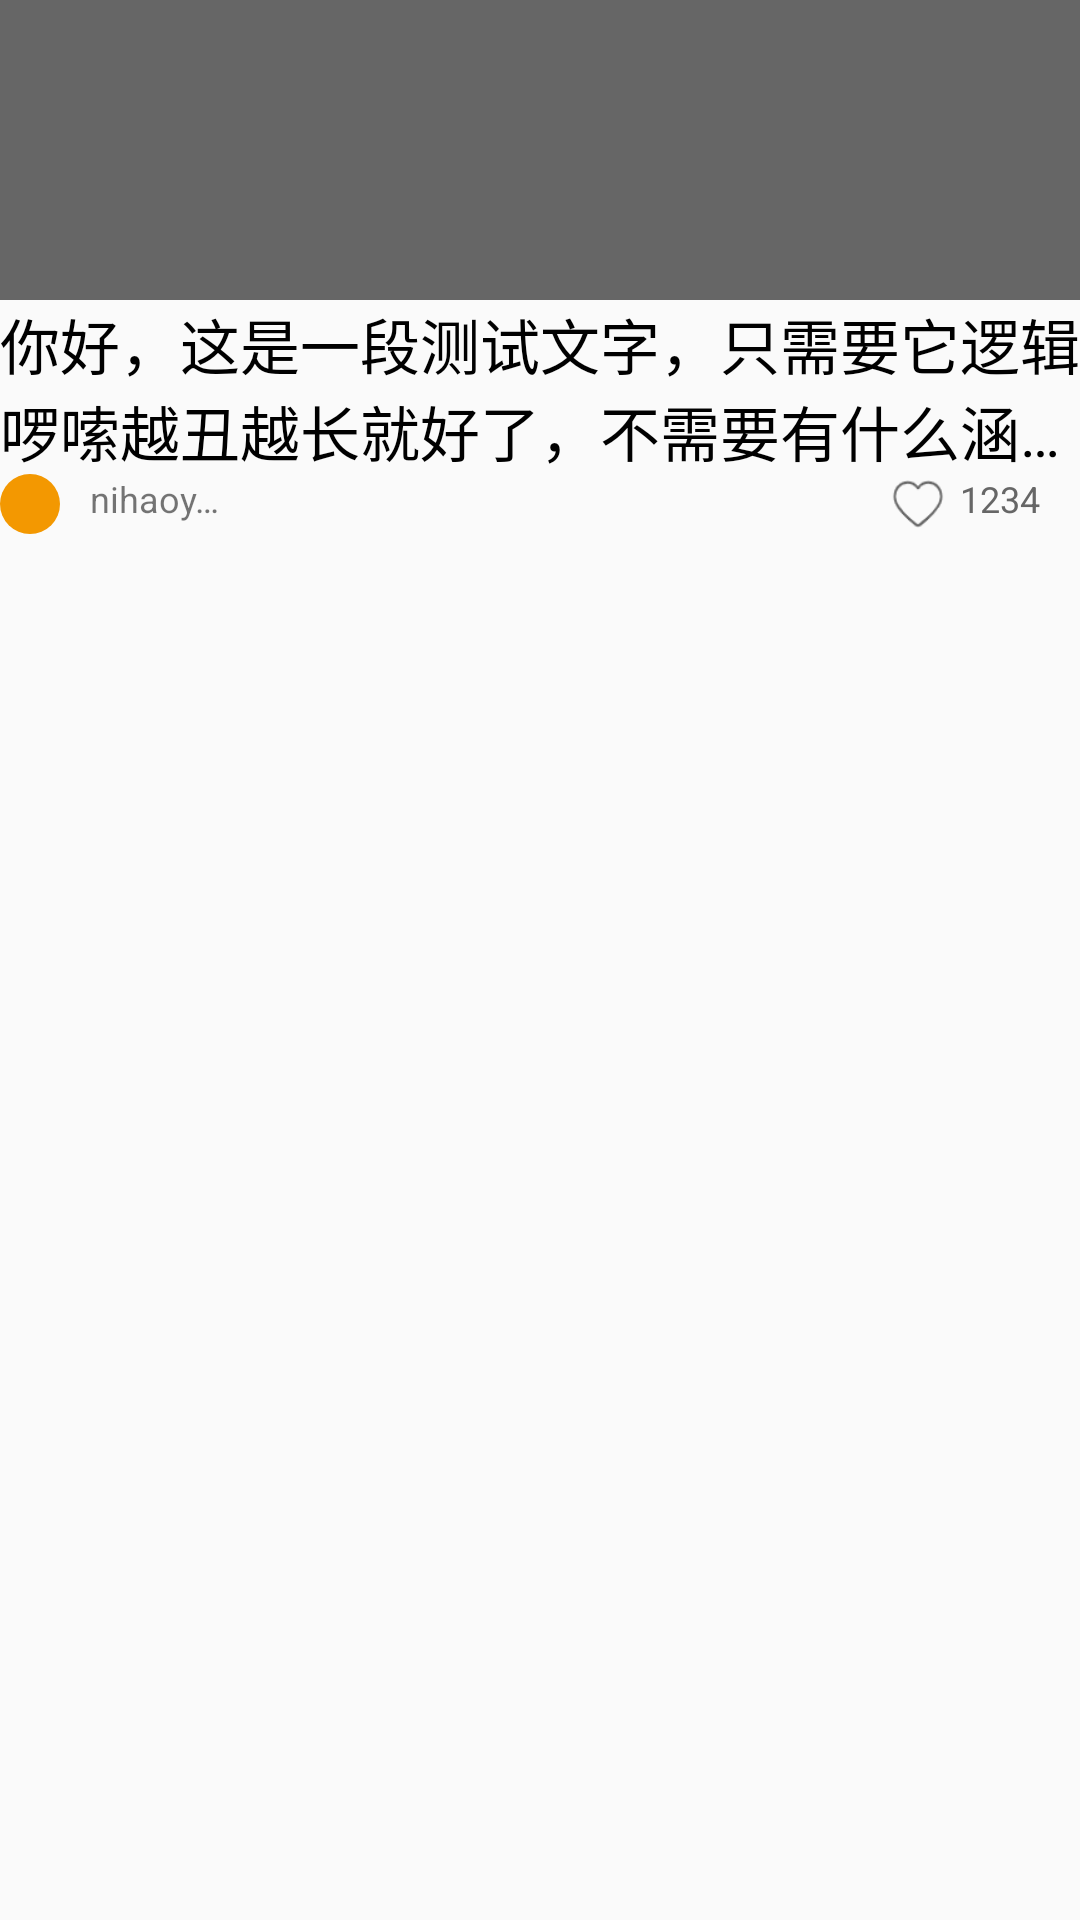

This screen was rendered from an Android layout file. Write that file and the resources it references.
<!-- AndroidManifest.xml: application theme Theme.CookFood -->
<!-- res/layout/recommend_item.xml -->
<?xml version="1.0" encoding="utf-8"?>
<GridLayout xmlns:android="http://schemas.android.com/apk/res/android"
    android:layout_width="160dp"
    android:layout_height="190dp"
    android:columnCount="4">
    <ImageView
        android:id="@+id/title_img"
        android:layout_height="100dp"
        android:layout_width="match_parent"
        android:background="@color/gray"
        android:layout_columnSpan="4"
        android:scaleType="centerCrop"/>
    <TextView
        android:id="@+id/title"
        android:layout_height="wrap_content"
        android:layout_width="match_parent"
        android:layout_columnSpan="4"
        android:text="@string/test_text"
        android:textSize="20dp"
        android:textColor="@color/black"
        android:textFontWeight="300"
        android:ellipsize="end"
        android:maxLines="2"/>
    <ImageView
        android:layout_width="20dp"
        android:layout_height="20dp"
        android:background="@drawable/my_circle"/>
    <TextView
        android:id="@+id/user_name"
        android:layout_width="60dp"
        android:layout_height="wrap_content"
        android:text="nihaoyaqing"
        android:textSize="12dp"
        android:ellipsize="end"
        android:layout_gravity="start"
        android:paddingLeft="10dp"
        android:maxLines="1"/>
    <ImageView
        android:layout_width="20dp"
        android:layout_height="20dp"
        android:layout_gravity="end"
        android:src="@drawable/aixin"/>
    <TextView
        android:id="@+id/likecount"
        android:layout_width="40dp"
        android:layout_height="wrap_content"
        android:text="1234"
        android:textColor="@color/gray"
        android:textSize="12dp"
        android:layout_marginLeft="4dp"
        />
    <TextView
        android:layout_width="wrap_content"
        android:layout_height="wrap_content"
        android:id="@+id/tags"
        android:visibility="invisible"/>
</GridLayout>
<!-- resources referenced by this layout -->
<resources>
  <color name="black">#FF000000</color>
  <color name="gray">#FF666666</color>
  <!-- drawable aixin: png bitmap (drawable, 1532 bytes) -->
  <!-- drawable my_circle (drawable) -->
  <?xml version="1.0" encoding="utf-8"?>
  <shape xmlns:android="http://schemas.android.com/apk/res/android"
      android:shape="oval">
  
      <corners android:radius="0dp" />   
      <solid android:color="@color/orange" />   
      <size
          android:width="40dp"
          android:height="40dp" />
      <stroke
          android:width="0dp"
          android:color="#fff" />
  </shape>
  <string name="test_text">你好，这是一段测试文字，只需要它逻辑啰嗦越丑越长就好了，不需要有什么涵养，就写到这吧应该可以了</string>
  <style name="Theme.CookFood" parent="Theme.MaterialComponents.DayNight.NoActionBar.Bridge">
          
          <item name="colorPrimary">@color/purple_500</item>
          <item name="colorPrimaryVariant">@color/purple_700</item>
          <item name="colorOnPrimary">@color/white</item>
          
          <item name="colorSecondary">@color/teal_200</item>
          <item name="colorSecondaryVariant">@color/teal_700</item>
          <item name="colorOnSecondary">@color/black</item>
          
          <item name="android:statusBarColor" tools:targetApi="l">?attr/colorPrimaryVariant</item>
          
      </style>
  <color name="orange">#FFF39801</color>
  <color name="purple_500">#FF6200EE</color>
  <color name="purple_700">#FF3700B3</color>
  <color name="white">#FFFFFFFF</color>
  <color name="teal_200">#FF03DAC5</color>
  <color name="teal_700">#FF018786</color>
</resources>
